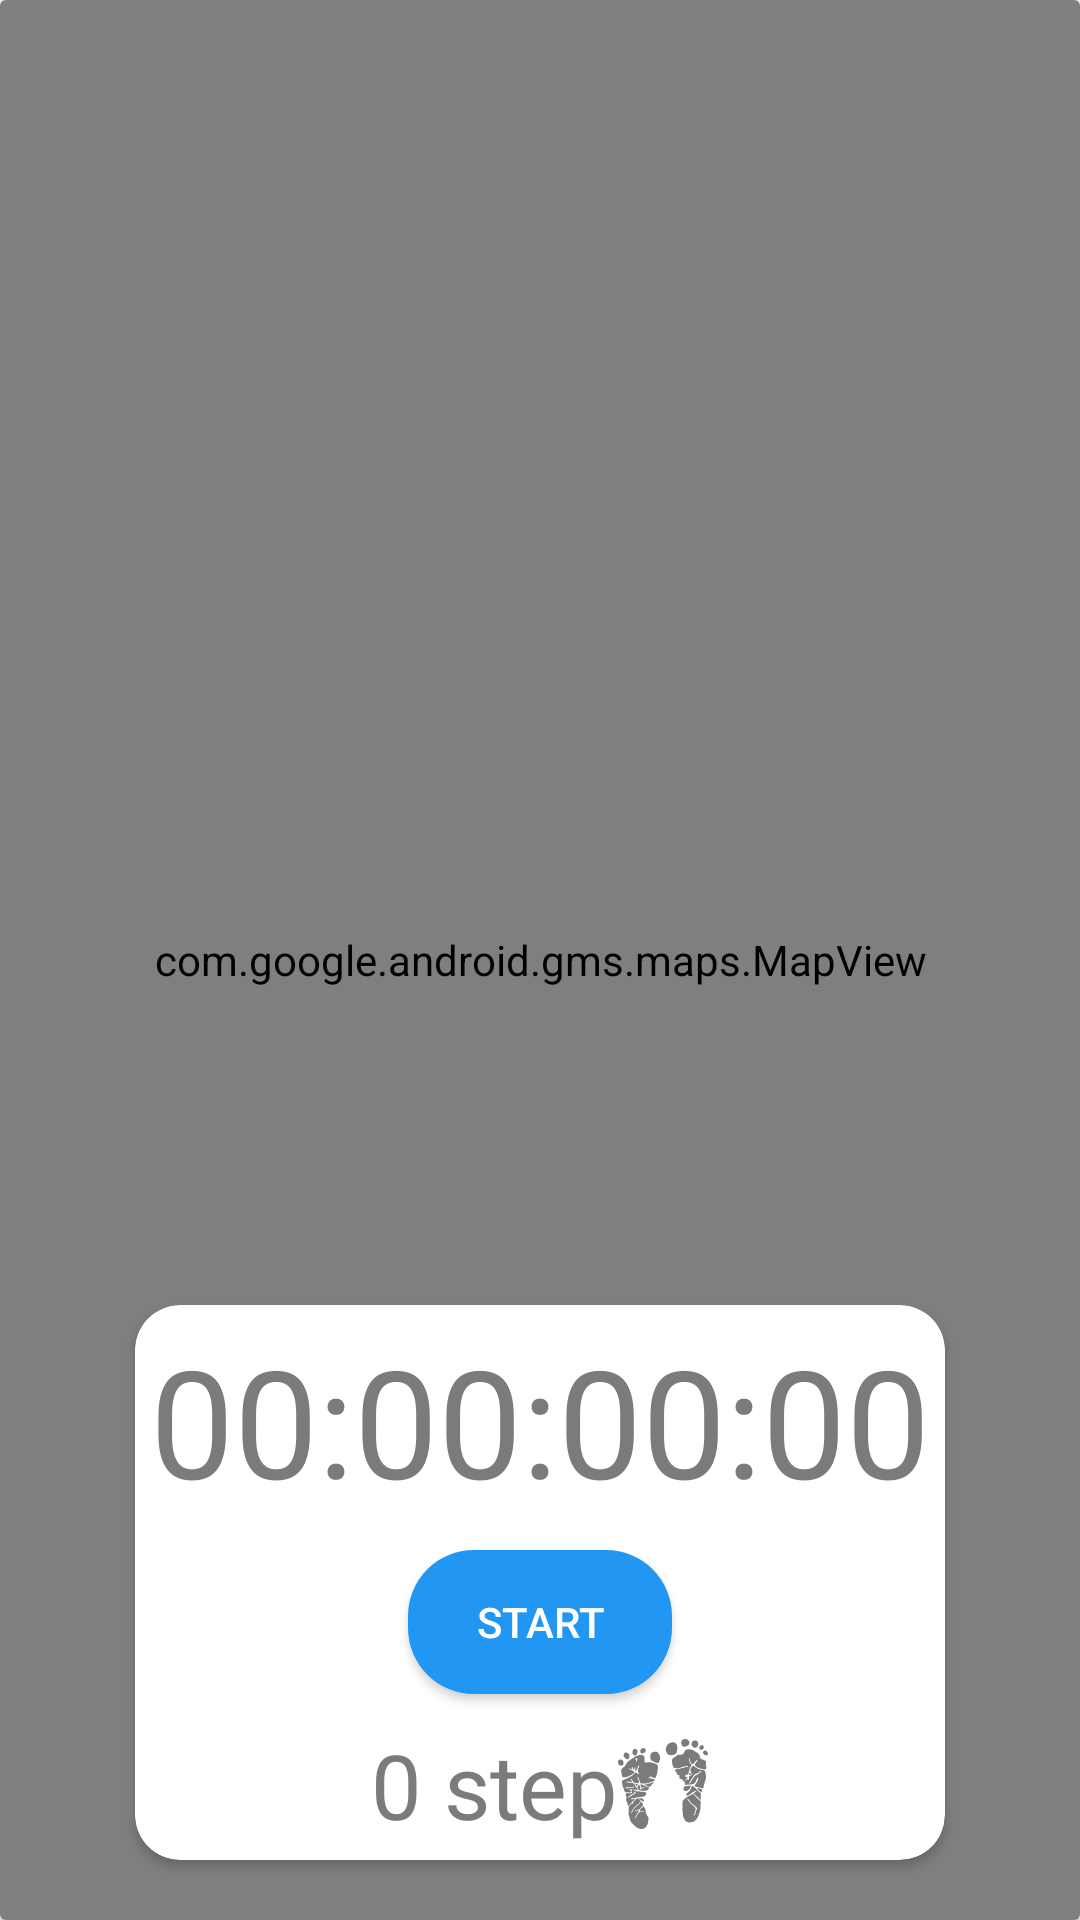

This screen was rendered from an Android layout file. Write that file and the resources it references.
<!-- AndroidManifest.xml: application theme AppTheme -->
<!-- res/layout/fragment_tracking.xml -->
<?xml version="1.0" encoding="utf-8"?>
<com.google.android.material.card.MaterialCardView xmlns:android="http://schemas.android.com/apk/res/android"
    xmlns:app="http://schemas.android.com/apk/res-auto"
    xmlns:tools="http://schemas.android.com/tools"
    android:id="@+id/card"
     android:layout_width="match_parent"
    android:layout_height="match_parent"

    android:layout_margin="8dp"
    app:cardBackgroundColor="@color/transparent"
    app:shapeAppearance="@style/listItem1.Corner">

    <androidx.constraintlayout.widget.ConstraintLayout
        android:id="@+id/card_content"
        android:layout_width="match_parent"
        android:layout_height="match_parent">

        <com.google.android.gms.maps.MapView
            android:id="@+id/mapView"
            android:layout_width="0dp"
            android:layout_height="0dp"
            android:scaleType="fitXY"
            app:layout_constraintBottom_toBottomOf="parent"
            app:layout_constraintEnd_toEndOf="parent"
            app:layout_constraintStart_toStartOf="parent"
            app:layout_constraintTop_toTopOf="parent"
            app:shapeAppearance="@style/listItem1.Corner"
            tools:ignore="SpeakableTextPresentCheck" />


        <androidx.cardview.widget.CardView
            android:id="@+id/cclInnerLayout"
            android:layout_width="wrap_content"
            android:layout_height="wrap_content"
            android:layout_margin="20dp"
            android:backgroundTint="@color/white"
            android:elevation="10dp"
            app:cardCornerRadius="15dp"
            app:layout_constraintBottom_toBottomOf="parent"
            app:layout_constraintEnd_toEndOf="parent"
            app:layout_constraintStart_toStartOf="parent">

            <LinearLayout
                android:id="@+id/clInnerLayout"
                android:orientation="vertical"
                android:layout_width="match_parent"
                android:layout_height="match_parent">

                <TextView
                    android:id="@+id/tvTimer"
                    android:layout_width="wrap_content"
                    android:layout_height="wrap_content"
                    android:textColor="@color/haiti"
                    android:layout_margin="5dp"
                    android:text="@string/_00_00_00_00"
                    android:textSize="50sp"
                    app:layout_constraintBottom_toTopOf="@+id/btnToggleRun"
                    app:layout_constraintEnd_toEndOf="parent"
                    app:layout_constraintHorizontal_bias="0.5"
                    app:layout_constraintStart_toStartOf="parent"
                    app:layout_constraintTop_toTopOf="parent"
                    app:drawableBottomCompat="@drawable/ic_timelapse"
                    app:drawableTint="@color/colorAccent" />
            <LinearLayout
                android:layout_width="wrap_content"
                android:layout_height="wrap_content"
                android:layout_gravity="center_horizontal"
                android:orientation="horizontal">
                <Button
                    android:id="@+id/btnToggleRun"
                    android:layout_width="wrap_content"

                    android:layout_height="wrap_content"
                    android:text="@string/start"
                    android:layout_gravity="center_vertical"
                    android:layout_margin="5dp"
                    android:background="@drawable/bu"
                    app:backgroundTint="@color/colorNote3"
                    android:textColor="@color/white"
                    app:layout_constraintBottom_toBottomOf="parent"
                    app:layout_constraintEnd_toStartOf="@+id/btnFinishRun"
                    app:layout_constraintHorizontal_bias="0.5"
                    app:layout_constraintStart_toStartOf="parent"
                    app:layout_constraintTop_toBottomOf="@+id/tvTimer" />

                <Button
                    android:id="@+id/btnFinishRun"
                    android:layout_width="wrap_content"
                    android:layout_height="wrap_content"
                    android:text="@string/finish_run"
                    android:gravity="center"
                    android:layout_margin="5dp"
                    android:layout_gravity="center_vertical"
                    android:visibility="gone"
                    android:background="@drawable/bu"
                    android:textColor="@color/white"
                    app:backgroundTint="@color/blueWhite"
                    app:layout_constraintBottom_toBottomOf="parent"
                    app:layout_constraintEnd_toEndOf="parent"
                    app:layout_constraintHorizontal_bias="0.5"
                    app:layout_constraintStart_toEndOf="@+id/btnToggleRun"
                    app:layout_constraintTop_toBottomOf="@+id/tvTimer" />
            </LinearLayout>


                <com.google.android.material.textview.MaterialTextView
                    android:id="@+id/tvdis"
                    android:layout_width="wrap_content"
                    android:layout_height="wrap_content"
                    android:layout_margin="5dp"
                    android:layout_gravity="center_horizontal"
                    android:drawableRight="@drawable/ic__foot"
                    android:drawableTint="@color/haiti"
                    android:text="@string/_0_step"
                    android:textColor="@color/haiti"
                    app:layout_constraintEnd_toEndOf="parent"
                    app:layout_constraintHorizontal_bias="0.5"
                    app:layout_constraintStart_toStartOf="parent"
                    app:layout_constraintTop_toBottomOf="@+id/btnToggleRun"
                    app:layout_constraintBottom_toBottomOf="parent"
                    android:textSize="30sp" />

            </LinearLayout>


        </androidx.cardview.widget.CardView>
        <com.google.android.material.textview.MaterialTextView
            android:id="@+id/tvLetsGo"
            android:layout_width="wrap_content"
            android:layout_height="wrap_content"
            android:text="@string/let_s_go_username"
            android:textAlignment="center"
            android:textSize="50sp"
            android:visibility="gone"
            app:layout_constraintBottom_toTopOf="@+id/cclInnerLayout"
            app:layout_constraintEnd_toEndOf="parent"
            app:layout_constraintHorizontal_bias="0.5"
            app:layout_constraintStart_toStartOf="parent"
            app:layout_constraintTop_toTopOf="parent" />

    </androidx.constraintlayout.widget.ConstraintLayout>

</com.google.android.material.card.MaterialCardView>



























































































<!-- resources referenced by this layout -->
<resources>
  <color name="colorAccent">#FDBE3B</color>
  <color name="colorNote3">#2196F3</color>
  <color name="haiti">#7B7B7B</color>
  <color name="transparent">#00FFFFFF</color>
  <color name="white">#FFFFFFFF</color>
  <!-- drawable bu (drawable) -->
  <?xml version="1.0" encoding="utf-8"?>
  <shape xmlns:android="http://schemas.android.com/apk/res/android"
      android:shape="rectangle">
  
      <corners android:radius="22dp"/>
      <solid android:color="@color/colorAccent" />
  </shape>
  <!-- drawable ic__foot: vector/xml drawable (drawable, 20607 chars, omitted) -->
  <!-- drawable round_rectangle_bottom (drawable) -->
  <?xml version="1.0" encoding="utf-8"?>
  <shape xmlns:android="http://schemas.android.com/apk/res/android"
      android:shape="rectangle">
  
      <corners android:topRightRadius="30dp"
          android:topLeftRadius="30dp"/>
      <solid android:color="@color/colorMiscellaneousBackground" />
  </shape>
  <string name="_00_00_00_00">00:00:00:00</string>
  <string name="_0_step">0 step</string>
  <string name="finish_run">Finish Run</string>
  <string name="let_s_go_username">Let\'s go, USERNAME!</string>
  <string name="start">Start</string>
  <style name="listItem1.Corner" parent="Widget.MaterialComponents.CardView">
          <item name="cornerFamily">rounded</item>
          <item name="cornerSizeTopLeft">20dp</item>
          <item name="cornerSizeTopRight">40dp</item>
          <item name="cornerSizeBottomLeft">40dp</item>
          <item name="cornerSizeBottomRight">20dp</item>
      </style>
  <style name="AppTheme" parent="Theme.AppCompat.Light.NoActionBar">
      
      <item name="colorPrimary">@color/purple_500</item>
      <item name="colorPrimaryVariant">@color/purple_700</item>
      <item name="colorOnPrimary">@color/white</item>
      
      <item name="colorSecondary">@color/teal_200</item>
      <item name="colorSecondaryVariant">@color/teal_700</item>
      <item name="colorOnSecondary">@color/black</item>
      
      <item name="android:statusBarColor" tools:targetApi="l">?attr/colorPrimaryVariant</item>
      
  </style>
  <color name="colorMiscellaneousBackground">#1F1F1F</color>
  <color name="purple_500">#FF6200EE</color>
  <color name="purple_700">#FF3700B3</color>
  <color name="teal_200">#FF03DAC5</color>
  <color name="teal_700">#FF018786</color>
  <color name="black">#FF000000</color>
</resources>
